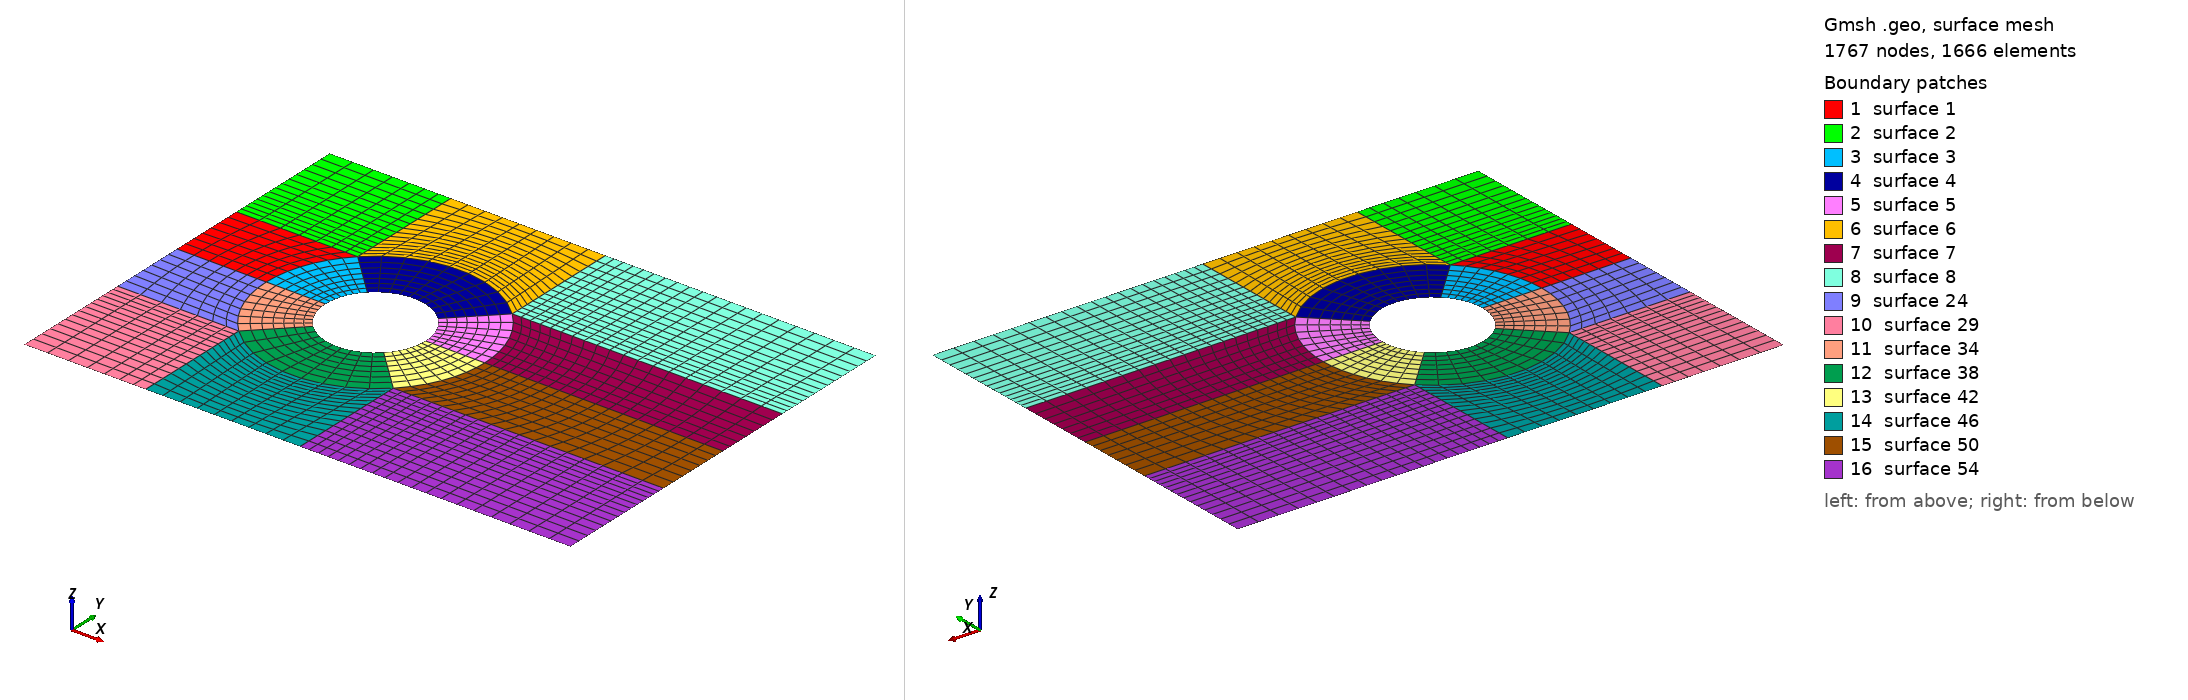

Gmsh geometry script, surface-meshed: 1767 nodes, 1666 surface elements. Boundary patches (legend numbers): 1 surface 1, 2 surface 2, 3 surface 3, 4 surface 4, 5 surface 5, 6 surface 6, 7 surface 7, 8 surface 8, 9 surface 24, 10 surface 29, 11 surface 34, 12 surface 38, 13 surface 42, 14 surface 46, 15 surface 50, 16 surface 54. Left view from above one corner, right view from below the opposite corner. The script declares no physical surfaces, so the legend lists its geometric surfaces. The drawing asked Gmsh for element sizes between 1% and 20% of the model's largest extent; the script's own settings can give other sizes.

=== mesh_karman_OriginalBox_MEDIUM_DennisZylinder.geo (drawn) ===
Geometry.CopyMeshingMethod = 1 ;
Mesh.CharacteristicLengthMax = 0.25 ;

NX1  =  8 ; RX1 = 0.90 ; // in front of the cylinder
NX2  =  8 ; RX2 = 1.05 ; // around the cylinder
NX3  =  10 ; RX3 = 1.00 ; // middle of the cylinder
NX4  = 20 ; RX4 = 1.05 ; // behind the cylinder

NY1  =  8 ; RY1  = 1.00 ;
NY1b = 8 ; RY1b = 1.05 ;
NY2  = 15 ; RY2  = 1.05 ;

Z0 = 0.0 ; // plane
SB =  0.1 ; // dummy size
R  =  5.0 ; // unity radius
F  =  1.2 ; // factor around the cylinder

X0 = -20;
X1 = -(1+F)* R ;
X2 = -1.0 * R ;
X3 = -0.70710678 * R ;
X4 = 0.70710678 * R ;
X5 = 1.0 * R ;
X6 = (1+F)* R ;
X7 = 35;

Y0 = 0.0 ;
Y1 = 0.70710678 * R ;
Y2 = 0.70710678 * R * (1+F) ;
Y3 = 20;

Point( 0) = { 0, 0, Z0, SB};
Point( 1) = { X0, Y0, Z0, SB};
Point( 2) = { X1, Y0, Z0, SB};
Point( 3) = { X2, Y0, Z0, SB};
Point( 4) = { X5, Y0, Z0, SB};
Point( 5) = { X6, Y0, Z0, SB};
Point( 6) = { X7, Y0, Z0, SB};

Point( 7) = { X3, Y1, Z0, SB};
Point( 8) = { X4, Y1, Z0, SB};

Point( 9) = { X0, Y2+0.0001, Z0, SB};
Point(10) = {-Y2, Y2, Z0, SB};
Point(11) = { Y2, Y2, Z0, SB};
Point(12) = { X7, Y2+0.0001, Z0, SB};

Point(13) = { X0, Y3, Z0, SB};
Point(14) = {-Y2, Y3, Z0, SB};
Point(15) = { Y2, Y3, Z0, SB};
Point(16) = { X7, Y3, Z0, SB};

Line(1) = {1,2}; Transfinite Line{1} = NX1 Using Progression RX1 ;
Line(2) = {2,3}; Transfinite Line{2} = NX2 Using Progression 1/RX2 ;
Circle(3)= {3,0,7}; Transfinite Line{3} = NY1 Using Progression RY1 ;
Circle(4)= {7,0,8}; Transfinite Line{4} = NX3 Using Progression RX3 ;
Circle(5)= {8,0,4}; Transfinite Line{5} = NY1b Using Progression 1/RY1b ;
Line(6) = {4,5}; Transfinite Line{6} = NX2 Using Progression RX2 ;
Line(7) = {5,6}; Transfinite Line{7} = NX4 Using Progression RX4 ;

Line( 8) = {9,10}; Transfinite Line{8} = NX1 Using Progression RX1 ;
Circle(9)= {10,0,11};Transfinite Line{9} = NX3 Using Progression RX3 ;
Line(10) = {11,12}; Transfinite Line{10} = NX4 Using Progression RX4 ;

Line(11) = {13,14}; Transfinite Line{11} = NX1 Using Progression RX1 ;
Line(12) = {14,15}; Transfinite Line{12} = NX3 Using Progression RX3 ;
Line(13) = {15,16}; Transfinite Line{13} = NX4 Using Progression RX4 ;

Line(14) = {1,9}; Transfinite Line{14} = NY1 Using Progression RY1 ;
Line(15) = {9,13}; Transfinite Line{15} = NY2 Using Progression RY2 ;
Circle(16)= {2,0,10};Transfinite Line{16} = NY1 Using Progression RY1 ;
Line(17) = {10,14}; Transfinite Line{17} = NY2 Using Progression RY2 ;
Circle(18)= { 5,0,11}; Transfinite Line{18} = NY1b Using Progression RY1b ;
Line(19) = {11,15}; Transfinite Line{19} = NY2 Using Progression RY2 ;
Line(20) = {6,12}; Transfinite Line{20} = NY1b Using Progression RY1b ;
Line(21) = {12,16}; Transfinite Line{21} = NY2 Using Progression RY2 ;
Line(22) = {7,10}; Transfinite Line{22} = NX2 Using Progression RX2 ;
Line(23) = {8,11}; Transfinite Line{23} = NX2 Using Progression RX2 ;

Line Loop(1) = {1,16,-8,-14};
Ruled Surface(1) = {1};
Transfinite Surface(1) = {1,2,10,9};

Line Loop(2) = {8,17,-11,-15};
Ruled Surface(2) = {2};
Transfinite Surface(2) = {9,10,14,13};

Line Loop(3) = {2,3,22,-16};
Ruled Surface(3) = {3};
Transfinite Surface(3) = {2,3,7,10};
Line Loop(4) = {4,23,-9,-22};
Ruled Surface(4) = {4};
Transfinite Surface(4) = {7,8,11,10};
Line Loop(5) = {5,6,18,-23};
Ruled Surface(5) = {5};
Transfinite Surface(5) = {4,5,11,8};

Line Loop(6) = {9,19,-12,-17};
Ruled Surface(6) = {6};
Transfinite Surface(6) = {10,11,15,14};

Line Loop(7) = {7,20,-10,-18};
Ruled Surface(7) = {7};
Transfinite Surface(7) = {5,6,12,11};
Line Loop(8) = {10,21,-13,-19};
Ruled Surface(8) = {8};
Transfinite Surface(8) = {11,12,16,15};

Recombine Surface(1);
Recombine Surface(2);
Recombine Surface(3);
Recombine Surface(4);
Recombine Surface(5);
Recombine Surface(6);
Recombine Surface(7);
Recombine Surface(8);

Symmetry { 0.0,1.0,0.0,0.0 }{Duplicata{Surface{1};}}
Transfinite Line{27} = NX1 Using Progression 1/RX1 ;
Symmetry { 0.0,1.0,0.0,0.0 }{Duplicata{Surface{2};}}
Transfinite Line{32} = NX1 Using Progression 1/RX1 ;
Transfinite Line{33} = NY2 Using Progression 1/RY2 ;
Symmetry { 0.0,1.0,0.0,0.0 }{Duplicata{Surface{3};}}
Symmetry { 0.0,1.0,0.0,0.0 }{Duplicata{Surface{4};}}
Transfinite Line{41} = NX3 Using Progression 1/RX3 ;
Symmetry { 0.0,1.0,0.0,0.0 }{Duplicata{Surface{5};}}
Symmetry { 0.0,1.0,0.0,0.0 }{Duplicata{Surface{6};}}
Transfinite Line{49} = NX3 Using Progression 1/RX3 ;
Symmetry { 0.0,1.0,0.0,0.0 }{Duplicata{Surface{7};}}
Transfinite Line{53} = NX4 Using Progression 1/RX4 ;
Symmetry { 0.0,1.0,0.0,0.0 }{Duplicata{Surface{8};}}
Transfinite Line{57} = NX4 Using Progression 1/RX4 ;
